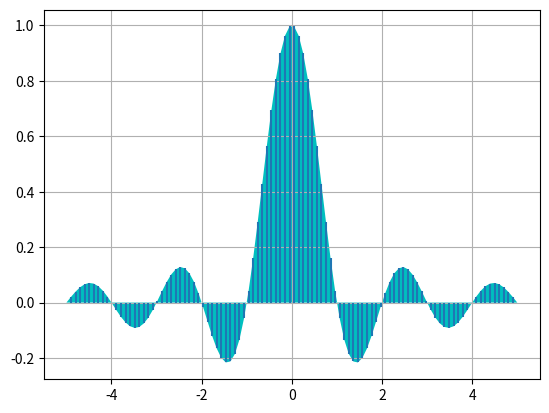

Generate this figure with matplotlib:
# -*- coding: utf-8 -*-
#   For plotting a diagram of the sinc function
# [redacted]
#   3/29/2015
#
#
import numpy as np
import matplotlib.pyplot as plt
#from func_defs import sinc
x = np.linspace(-5., 5., 100)
y = np.sinc(x)

plt.fill(x, y, 'c')
plt.vlines(x, [0], y)
plt.grid(True)
plt.savefig("SincPlot.png")


